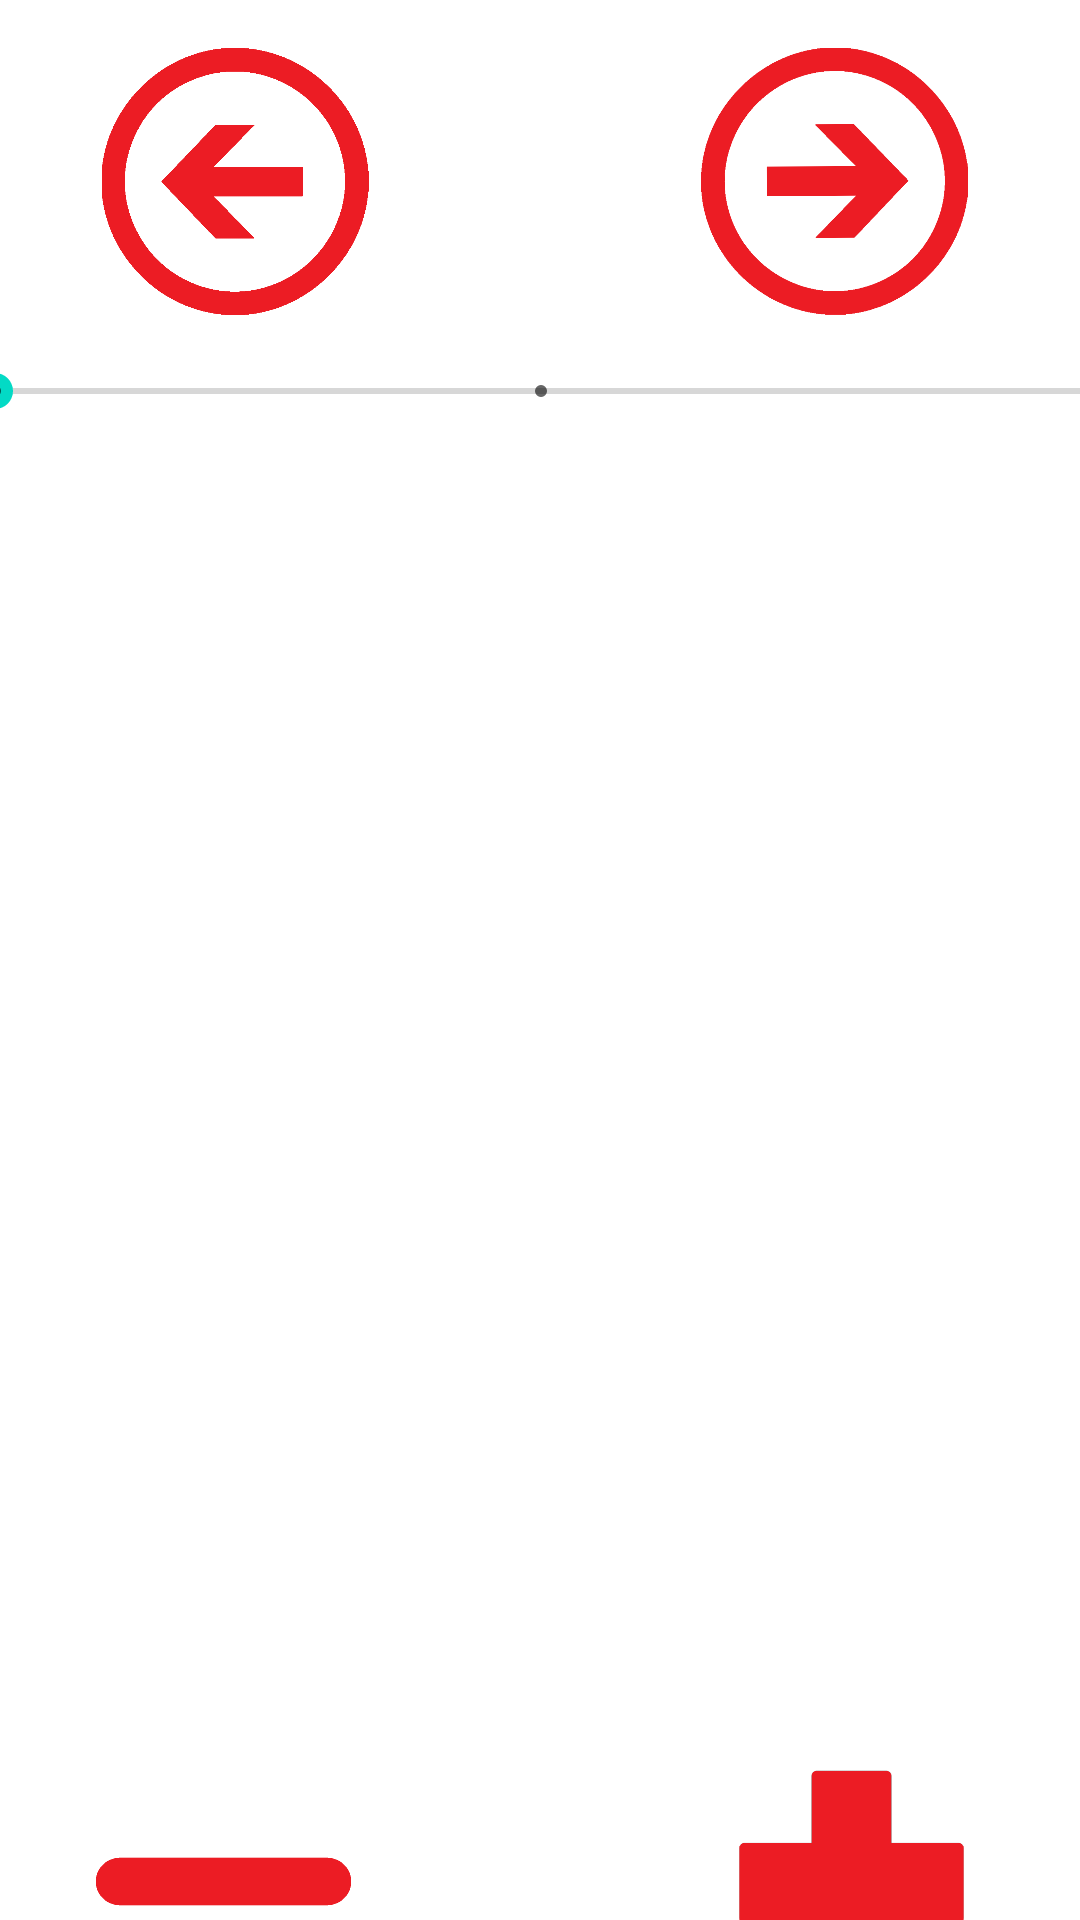

Produce the Android XML layout that renders to this screen, including the resource entries it uses.
<!-- AndroidManifest.xml: application theme Theme.FamilyWidgets -->
<!-- res/layout/activity_gallery.xml -->
<?xml version="1.0" encoding="utf-8"?>
<androidx.constraintlayout.widget.ConstraintLayout xmlns:android="http://schemas.android.com/apk/res/android"
                                                   xmlns:app="http://schemas.android.com/apk/res-auto"
                                                   xmlns:tools="http://schemas.android.com/tools" android:layout_width="match_parent"
                                                   android:layout_gravity="center"
                                                   android:layout_height="match_parent">

    <View
            android:layout_width="wrap_content"
            android:layout_height="wrap_content" android:id="@+id/view" app:layout_constraintTop_toTopOf="parent"
            app:layout_constraintStart_toStartOf="parent" app:layout_constraintBottom_toBottomOf="parent"
            app:layout_constraintEnd_toEndOf="parent" app:layout_constraintHorizontal_bias="0.0"
            app:layout_constraintVertical_bias="0.0"/>
    <SeekBar
            style="@style/Widget.AppCompat.SeekBar.Discrete"
            android:layout_width="396dp"
            android:layout_height="42dp"
            android:max="2"
            android:progress="0"
            android:progressTint="#D10606"
            android:id="@+id/seekBarDiscrete"
            app:layout_constraintTop_toTopOf="@+id/view"
            android:layout_marginTop="124dp" app:layout_constraintBottom_toTopOf="@+id/img_photo"
            app:layout_constraintStart_toStartOf="parent"
            app:layout_constraintVertical_bias="0.566" app:layout_constraintEnd_toEndOf="parent"/>
    <ImageView
            android:layout_width="343dp"
            android:layout_height="415dp" tools:srcCompat="@tools:sample/backgrounds/scenic"
            android:id="@+id/img_photo"
            android:foregroundGravity="center"
            app:layout_constraintEnd_toEndOf="parent" app:layout_constraintStart_toStartOf="@+id/view"
            app:layout_constraintTop_toTopOf="@+id/view"
            app:layout_constraintBottom_toBottomOf="parent" app:layout_constraintHorizontal_bias="0.47"
            app:layout_constraintVertical_bias="0.62"/>
    <ImageView
            android:layout_width="100dp"
            android:layout_height="89dp" app:srcCompat="@drawable/back_rojo" android:id="@+id/img_back_btn"
            app:layout_constraintStart_toStartOf="parent" app:layout_constraintTop_toTopOf="parent"
            android:layout_marginTop="16dp" android:layout_marginStart="16dp"
            app:layout_constraintEnd_toStartOf="@+id/img_next_btn" app:layout_constraintHorizontal_bias="0.11"/>
    <ImageView
            android:layout_width="100dp"
            android:layout_height="89dp" app:srcCompat="@drawable/front_rojo" android:id="@+id/img_next_btn"
            app:layout_constraintTop_toTopOf="parent"
            android:layout_marginTop="16dp" app:layout_constraintEnd_toEndOf="parent" android:layout_marginEnd="32dp"/>
    <ImageView
            android:layout_width="85dp"
            android:layout_height="86dp" app:srcCompat="@drawable/plus" android:id="@+id/btn_image_masTamano"
            app:layout_constraintEnd_toEndOf="parent"
            android:layout_marginEnd="32dp" app:layout_constraintStart_toEndOf="@+id/btn_image_menosTamano"
            app:layout_constraintHorizontal_bias="0.988" app:layout_constraintTop_toBottomOf="@+id/img_photo"
            android:layout_marginTop="30dp"/>
    <ImageView
            android:layout_width="85dp"
            android:layout_height="85dp" app:srcCompat="@drawable/minus" android:id="@+id/btn_image_menosTamano"
            android:layout_marginTop="30dp"
            app:layout_constraintTop_toBottomOf="@+id/img_photo" app:layout_constraintStart_toStartOf="parent"
            android:layout_marginStart="32dp"/>

</androidx.constraintlayout.widget.ConstraintLayout>
<!-- resources referenced by this layout -->
<resources>
  <!-- drawable back_rojo: png bitmap (drawable, 14377 bytes) -->
  <!-- drawable front_rojo: png bitmap (drawable, 44469 bytes) -->
  <!-- drawable minus: png bitmap (drawable, 1881 bytes) -->
  <!-- drawable plus: png bitmap (drawable, 2987 bytes) -->
  <style name="Theme.FamilyWidgets" parent="Theme.MaterialComponents.DayNight.DarkActionBar">
          
          <item name="colorPrimary">@color/purple_500</item>
          <item name="colorPrimaryVariant">@color/purple_700</item>
          <item name="colorOnPrimary">@color/white</item>
          
          <item name="colorSecondary">@color/teal_200</item>
          <item name="colorSecondaryVariant">@color/teal_700</item>
          <item name="colorOnSecondary">@color/black</item>
          
          <item name="android:statusBarColor" tools:targetApi="l">?attr/colorPrimaryVariant</item>
          
      </style>
  <color name="purple_500">#BC0832</color>
  <color name="purple_700">#FF3700B3</color>
  <color name="white">#FFFFFFFF</color>
  <color name="teal_200">#FF03DAC5</color>
  <color name="teal_700">#FF018786</color>
  <color name="black">#FF000000</color>
</resources>
